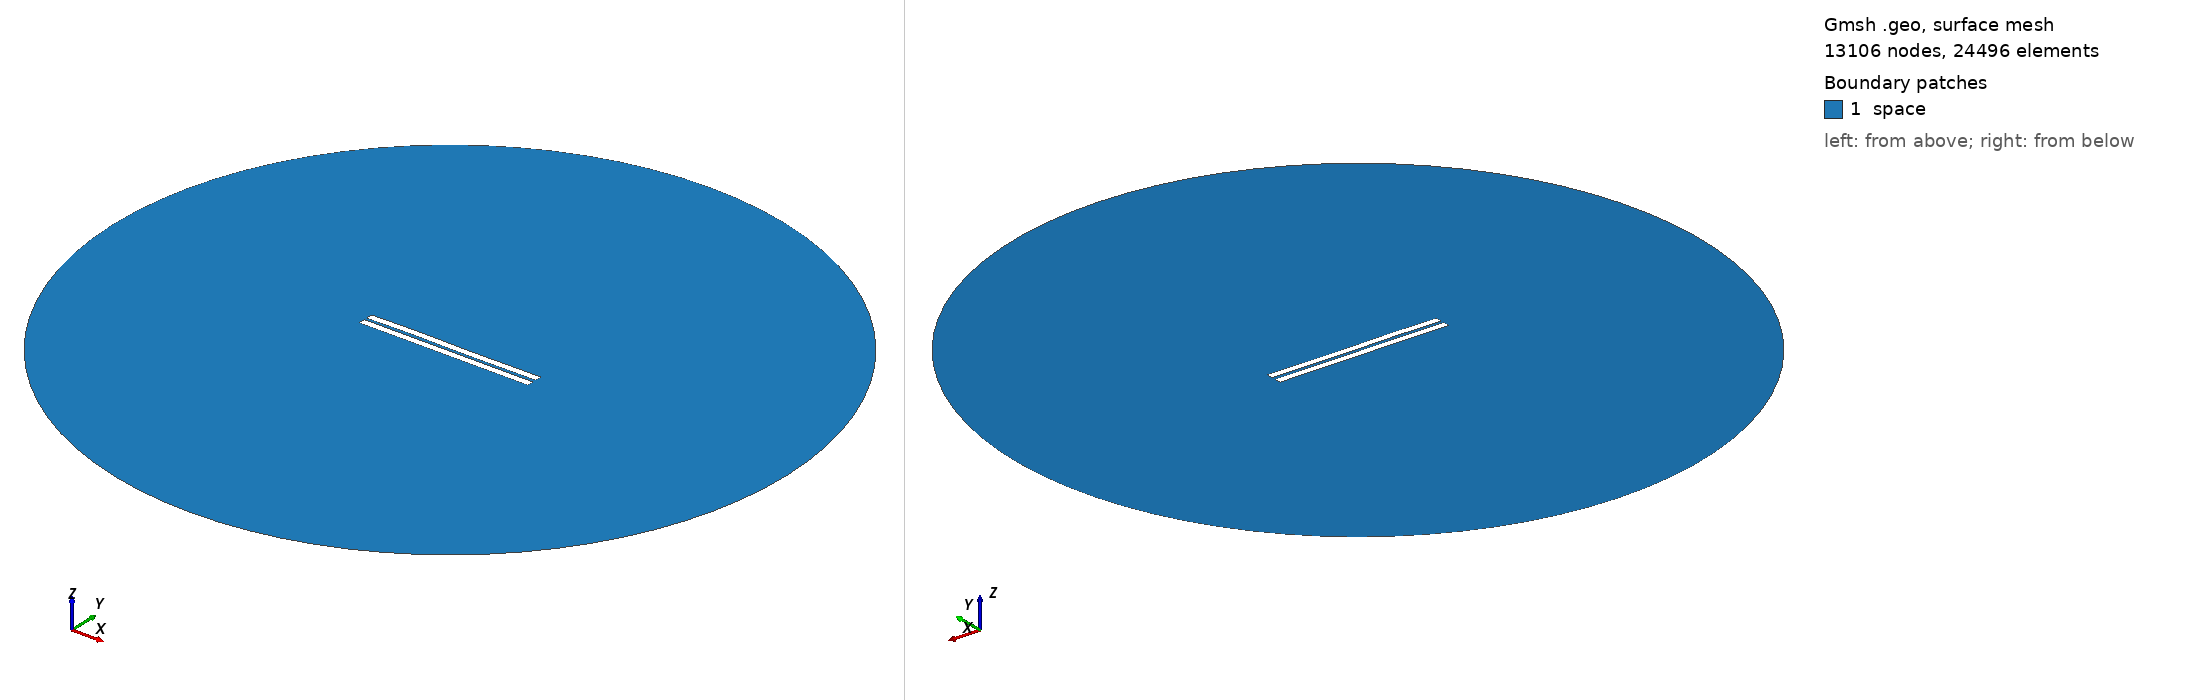

Gmsh geometry script, surface-meshed: 13106 nodes, 24496 surface elements. Boundary patches (legend numbers): 1 space. Left view from above one corner, right view from below the opposite corner. Legend entries are the model's physical surfaces. The drawing asked Gmsh for element sizes between 1% and 20% of the model's largest extent; the script's own settings can give other sizes.

=== 599.geo (drawn) ===
//---------------------------------------
// Geometry kernel
//---------------------------------------

SetFactory("OpenCASCADE");



//---------------------------------------
// Parameters of the geometry
//---------------------------------------

// Overetch of the upper plate
overetch = 0.0;

// Distance between the plates
distance = 1.5;

// Discretization over the x axis (for the deformation)
nx = 50; 

// Length of the plate
L = 100 - overetch; 

// Number of modes
n = 4; 

// 1st mode coefficient
coeff(1) = 0.15;
beta(1) = 0.596864 * 3.1415926535 / L;

// 2nd mode coefficient
coeff(2) = 0.07499999999999998;
beta(2) = 1.49418 * 3.1415926535 / L;

// 3rd mode coefficient
coeff(3) = 0.15;
beta(3) = 2.50025 * 3.1415926535 / L;

// 4th mode coefficient
coeff(4) = 0.07499999999999998;
beta(4) = 3.49999 * 3.1415926535 / L;



//---------------------------------------
// Upper plate (deformed rectangle)
//---------------------------------------

// Coordiantes of the upper plate
xmin = -50;
xmax = 50 - overetch;

// Height of the upper plate
yheight = 4 - 2 * overetch;

// Indexes of the points
UpperID[] = {};
LowerID[] = {};
LeftID[] = {};
RightID[] = {};

// Point index
p = 1;

// Horizontal edges
For i In {1:nx}
    x = xmin + (i-1)*(xmax - xmin)/(nx-1);

    y_bottom = distance / 2 + overetch;
    For j In {1:n}
        C = (Cosh(beta(j)*L) + Cos(beta(j)*L)) / (Sinh(beta(j)*L) + Sin(beta(j)*L));
        y_bottom  = y_bottom + coeff(j) * (Cosh(beta(j)*(x+50)) - Cos(beta(j)*(x+50)) - C * (Sinh(beta(j)*(x+50)) - Sin(beta(j)*(x+50))));
    EndFor

    y_top = y_bottom + yheight;

    Point(p) = {x, y_top, 0, 1.0};
    UpperID[i] = p;
    p = p + 1;

    Point(p) = {x, y_bottom, 0, 1.0};
    LowerID[i] = p;
    p = p + 1;
EndFor

// Create point lists
UpperPts[] = {}; LowerPts[] = {};
For i In {1:nx}
  UpperPts[] += {UpperID[i]};
  LowerPts[] += {LowerID[i]};
EndFor

// Build splines
Spline(1) = {UpperPts[]};
Spline(2) = {LowerPts[]};
Line(3) = {LowerPts[nx-1], UpperPts[nx-1]};
Line(4) = {LowerPts[0], UpperPts[0]};

// Build the plane surface
Curve Loop(1) = {2, 3, -1, -4};
Plane Surface(1) = {1};



//---------------------------------------
// Lower plate (rectangle)
//---------------------------------------

// Vertices
Point(1001) = {-50, -1, 0, 1.0};
Point(1002) = { 50, -1, 0, 1.0};
Point(1003) = { 50,  -5, 0, 1.0};
Point(1004) = {-50,  -5, 0, 1.0};

// Edges
Line(5) = {1001, 1002};
Line(6) = {1002, 1003};
Line(7) = {1003, 1004};
Line(8) = {1004, 1001};

// Plane surface
Line Loop(2) = {5, 6, 7, 8};
Plane Surface(2) = {2}; 



//---------------------------------------
// Outer (fictious) boundary
//---------------------------------------

// Points
Point(1005) = {0, 0, 0};       // Center
Point(1006) = {200, 0, 0};     // Start point
Point(1007) = {0, 200, 0};     // 90 degrees
Point(1008) = {-200, 0, 0};    // 180 degrees
Point(1009) = {0, -200, 0};    // 270 degrees

// Circle arcs (each needs start, center, end)
Circle(9) = {1006, 1005, 1007};
Circle(10) = {1007, 1005, 1008};
Circle(11) = {1008, 1005, 1009};
Circle(12) = {1009, 1005, 1006};

// Plane surface for the entire domain
Curve Loop(3) = {9, 10, 11, 12};
Surface(3) = {3};

// Subtract the plates from the whole domain to obtain the actual domain where we want to solve the equations
BooleanDifference{ Surface{3}; Delete; }{ Surface{1}; Surface{2}; Delete; }




//---------------------------------------
// Transfinite Lines/Curves
//---------------------------------------

// Set the number of points on the boundaries
r = 7;

// Plates
Transfinite Curve {1, 2} = 50*r Using Progression 1;
Transfinite Curve {3, 4} = 2*r Using Progression 1;
Transfinite Line {5, 7} = 50*r Using Progression 1;
Transfinite Line {6, 8} = 2*r Using Progression 1;

// Outer boundary
Transfinite Line {9, 10, 11, 12} = 20 Using Progression 1;



//---------------------------------------
// Physical groups
//---------------------------------------                

// Physical curves (boundaries)
Physical Line("force_segment", 10) = {2};
Physical Line("upper_plate", 11) = {1, 3, 4};
Physical Line("lower_plate", 12) = {5, 6, 7, 8};
Physical Line("boundary", 20) = {9, 10, 11, 12};

// Physical Surfaces
Physical Surface("space", 30) = {3};



//---------------------------------------
// 6. Generate the Mesh
//---------------------------------------

// 2D mesh generation
Mesh 2;
